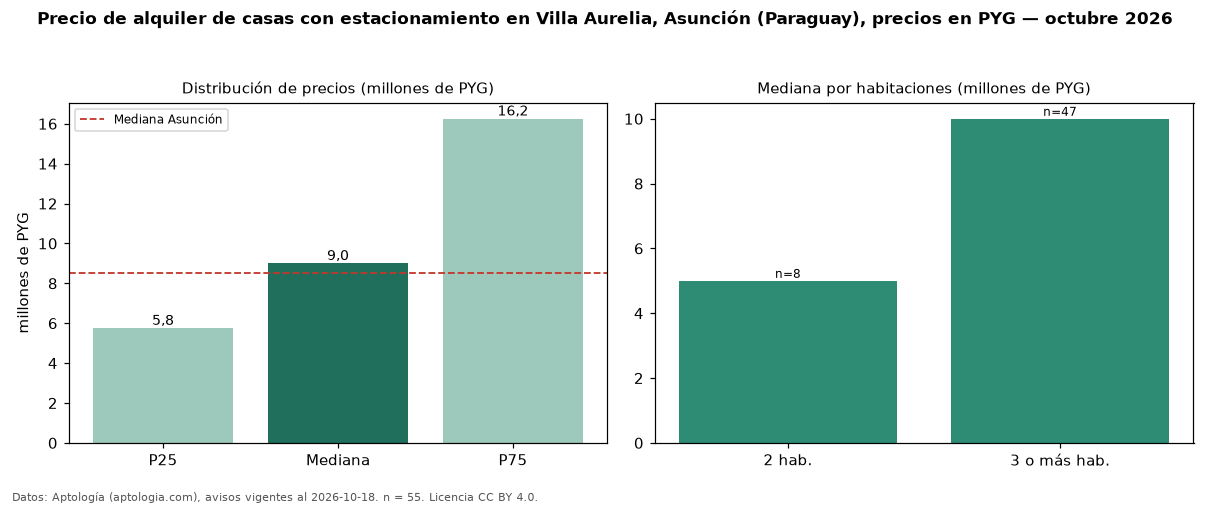

The file beside this chart, header and first rows:
seccion, metrica, valor, moneda, n
filtro, parq1, con estacionamiento, , 55
precio, p25, 5750000, PYG, 55
precio, mediana, 9000000, PYG, 55
precio, p75, 16250000, PYG, 55
precio, minimo, 3800000, PYG, 55
precio, maximo, 25000000, PYG, 55
m2, mediana_precio_m2, 40064, PYG, 48
m2, area_mediana_m2, 290.0, m2, 48
banos, mediana_banos, 3.0, , 
parqueadero, pct_con_parqueadero, 100.0, %, 55
habitaciones, 2, 5000000, PYG, 8
habitaciones, 3+, 10000000, PYG, 47
ciudad, mediana_ciudad_referencia, 8500000, PYG, 
ciudad, mediana_m2_ciudad, 34286, PYG, 
fuente, fecha_datos, 2026-10-18, , 
fuente, atribucion, https://www.aptologia.com/py/alquiler/as…, , 
fuente, licencia, CC BY 4.0, , 
